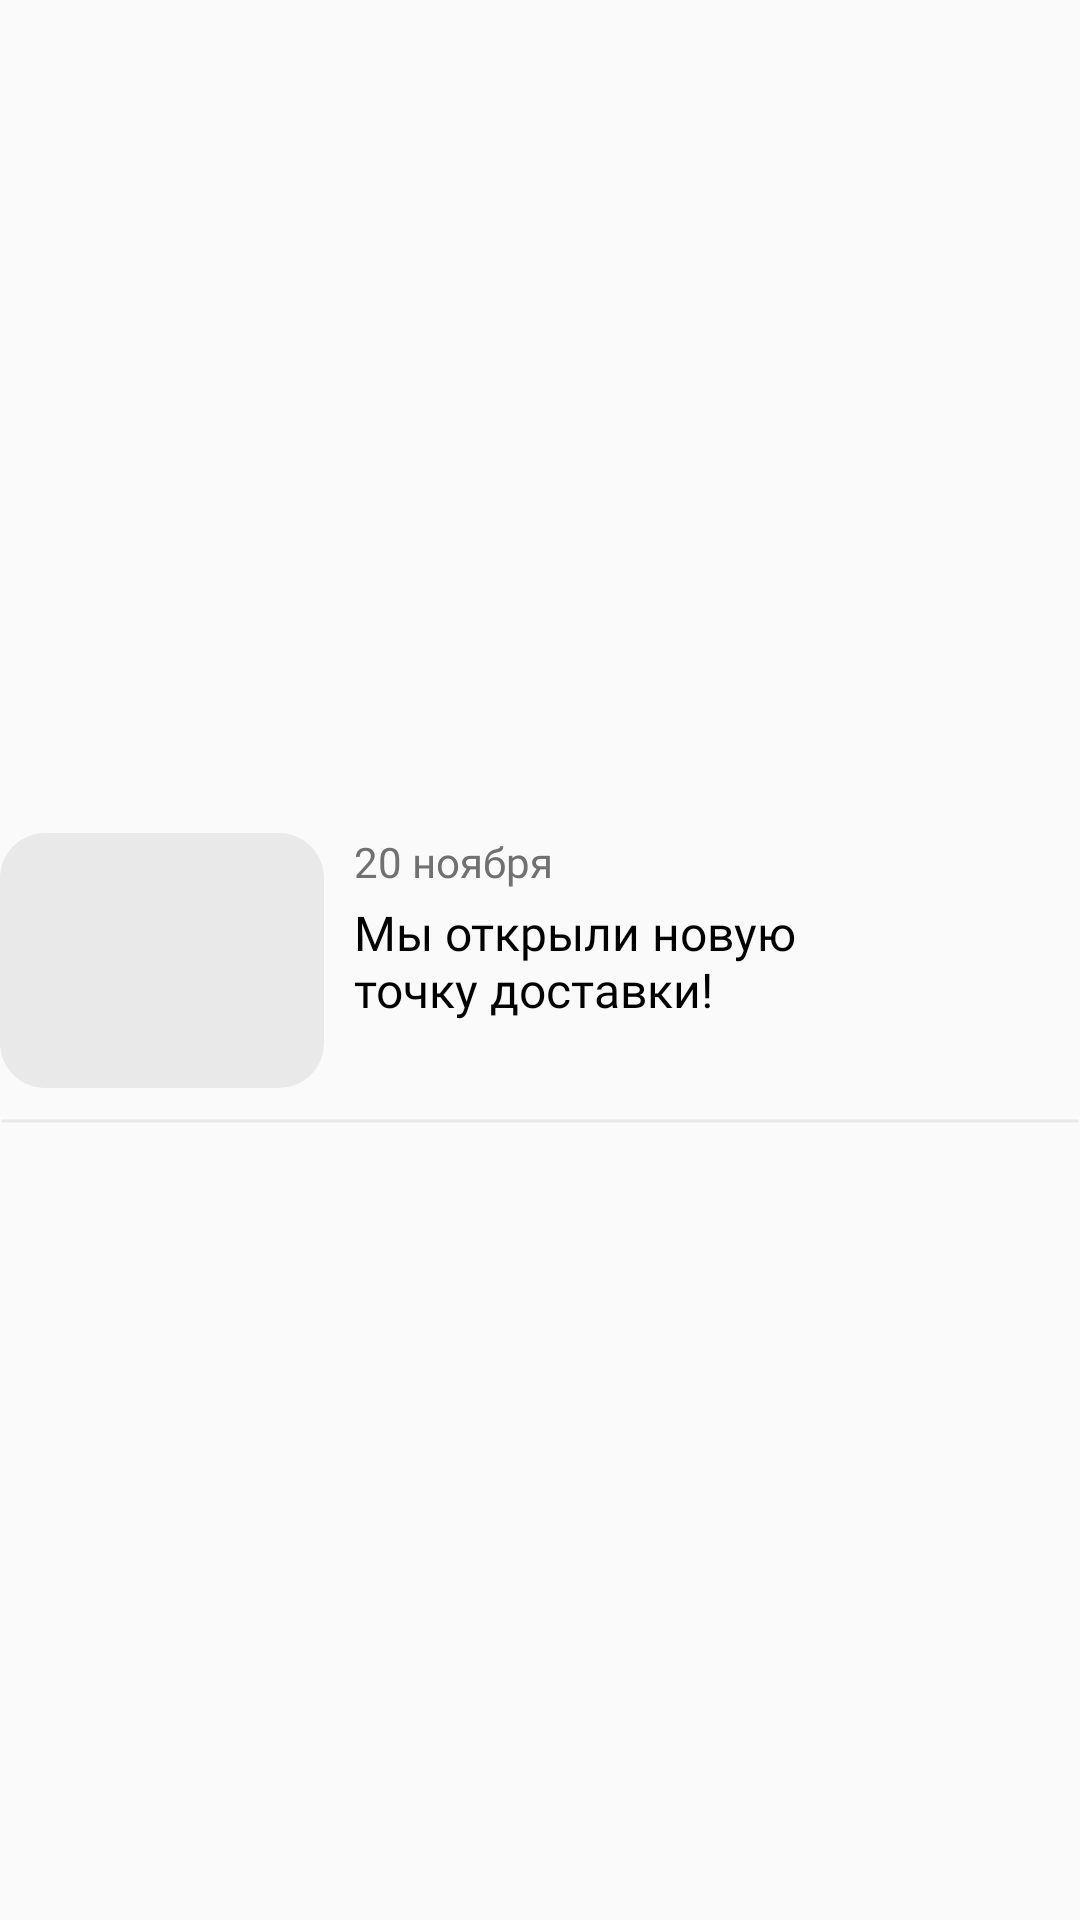

Write the Android layout XML for this screen, with the resource values it uses.
<!-- AndroidManifest.xml: application theme Theme.ResDel -->
<!-- res/layout/news_item.xml -->
<?xml version="1.0" encoding="utf-8"?>
<androidx.constraintlayout.widget.ConstraintLayout xmlns:android="http://schemas.android.com/apk/res/android"
    xmlns:app="http://schemas.android.com/apk/res-auto"
    android:orientation="vertical"
    android:layout_width="match_parent"
    android:layout_height="wrap_content"
    app:cardCornerRadius="15dp"
    app:cardElevation="0dp">


    <androidx.cardview.widget.CardView
        android:id="@+id/newsCardView"
        android:layout_width="@dimen/food_item_width"
        android:layout_height="85dp"
        android:layout_gravity="center_vertical"
        app:cardCornerRadius="15dp"
        app:cardElevation="0dp"
        app:layout_constraintBottom_toBottomOf="parent"
        app:layout_constraintStart_toStartOf="parent"
        app:layout_constraintTop_toTopOf="parent">

        <ImageView
            android:id="@+id/newsImage"
            android:layout_width="match_parent"
            android:layout_height="match_parent"
            android:layout_gravity="center"

            android:scaleType="centerCrop"
            android:src="@color/lightGray" />

    </androidx.cardview.widget.CardView>


    <TextView
        android:id="@+id/newsDateText"
        android:layout_width="wrap_content"
        android:layout_height="wrap_content"
        android:text="20 ноября"
        android:textColor="@color/gray"
        android:fontFamily="@font/sfprodisplayregular"
        android:textSize="14sp"
        android:layout_marginStart="10dp"
        app:layout_constraintStart_toEndOf="@+id/newsCardView"
        app:layout_constraintTop_toTopOf="@+id/newsCardView" />

    <TextView
        android:id="@+id/newsText"
        android:layout_width="0dp"
        android:layout_height="wrap_content"
        android:layout_marginStart="10dp"
        android:layout_marginEnd="60dp"
        android:fontFamily="@font/sfprodisplayregular"
        android:text="Мы открыли новую точку доставки!"
        android:textColor="@color/black"
        android:textSize="16sp"
        android:maxLines="2"
        android:ellipsize="end"
        app:layout_constraintBottom_toBottomOf="@+id/newsCardView"
        app:layout_constraintEnd_toEndOf="parent"
        app:layout_constraintStart_toEndOf="@+id/newsCardView"
        app:layout_constraintTop_toTopOf="@+id/newsCardView" />

    <ImageView
        android:layout_width="match_parent"
        android:layout_height="2dp"
        android:layout_marginTop="10dp"
        android:src="@drawable/line"
        app:layout_constraintTop_toBottomOf="@+id/newsCardView"/>

</androidx.constraintlayout.widget.ConstraintLayout>
<!-- resources referenced by this layout -->
<resources>
  <color name="black">#FF000000</color>
  <color name="gray">#717171</color>
  <color name="lightGray">#E9E9E9</color>
  <dimen name="food_item_width">108dp</dimen>
  <!-- drawable line (drawable) -->
  <?xml version="1.0" encoding="utf-8"?>
  <selector xmlns:android="http://schemas.android.com/apk/res/android">
      <item>
          <shape android:shape="line">
              <stroke android:color="@color/lightGray" android:width="1dp"/>
          </shape>
      </item>
  
  </selector>
  <style name="Theme.ResDel" parent="Theme.AppCompat.Light.DarkActionBar">
          
          <item name="colorPrimary">@color/white</item>
          <item name="colorPrimaryVariant">#000000</item>
          <item name="colorOnPrimary">@color/black</item>
          
          <item name="colorSecondary">@color/teal_200</item>
          <item name="colorSecondaryVariant">@color/teal_700</item>
          <item name="colorOnSecondary">@color/black</item>
          
          <item name="android:statusBarColor" tools:targetApi="l">?attr/colorPrimaryVariant</item>
          
          <item name="titleTextColor">@color/gray</item>
          <item name="actionBarTheme">@style/AppTheme.ActionBarTheme</item>
      </style>
  <color name="white">#FFFFFFFF</color>
  <color name="teal_200">#FF03DAC5</color>
  <color name="teal_700">#FF018786</color>
  <style name="AppTheme.ActionBarTheme" parent="@style/ThemeOverlay.AppCompat.ActionBar">
          
          <item name="colorControlNormal">@color/yellow</item> 
          <item name="actionOverflowButtonStyle">@style/actionOverflowButtonStyle</item> 
      </style>
  <color name="yellow">#F19204</color>
  <style name="actionOverflowButtonStyle" parent="@style/Widget.AppCompat.ActionButton.Overflow">
          <item name="android:tint">#FF0000</item>
      </style>
</resources>
